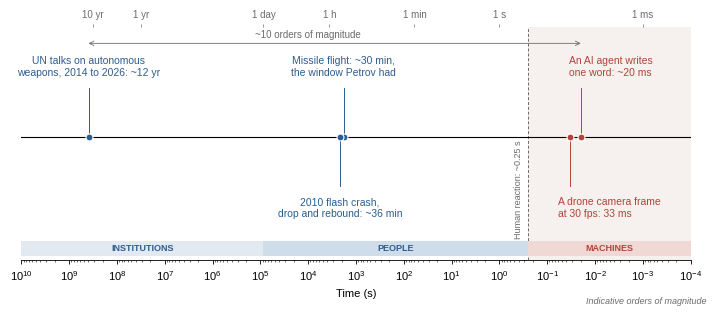

Reproduce this figure in Python.
import matplotlib.pyplot as plt
from matplotlib.ticker import LogLocator, NullFormatter

plt.rcParams.update({
    "font.family": "sans-serif",
    "font.sans-serif": ["Arial", "Helvetica", "Liberation Sans", "Inter", "DejaVu Sans"],
    "font.size": 8,
    "axes.linewidth": 0.6,
    "xtick.major.width": 0.6,
    "xtick.minor.width": 0.4,
    "xtick.major.size": 3,
    "xtick.minor.size": 1.5,
    "svg.fonttype": "none",
})

MACHINE = "#b2443a"
HUMAN = "#2c5d8f"
GREY = "#6b6b6b"
SHADE = "#f6f0ee"

MIN, HOUR, DAY, YEAR = 60.0, 3600.0, 86400.0, 365.25 * 86400.0
T_REACTION = 0.25            # typical human reaction time to a visual stimulus (s)
X_LONG, X_SHORT = 1e10, 1e-4  # axis limits (s), reversed: long timescales on the left

# (time [s], label, colour, label height (>0 above, <0 below), label anchor)
events = [
    (12.5 * YEAR, "UN talks on autonomous\nweapons, 2014 to 2026: ~12 yr", HUMAN,    0.62, "center"),
    (30 * MIN,    "Missile flight: ~30 min,\nthe window Petrov had",        HUMAN,    0.62, "center"),
    (36 * MIN,    "2010 flash crash,\ndrop and rebound: ~36 min",          HUMAN,   -0.62, "center"),
    (0.02,        "An AI agent writes\none word: ~20 ms",                  MACHINE,  0.62, "left"),
    (1 / 30,      "A drone camera frame\nat 30 fps: 33 ms",                MACHINE, -0.62, "left"),
]
LABEL_SHIFT = {"center": 1.0, "left": 1.8}  # keeps left-anchored labels clear of the reaction line

# Who decides at each timescale: (from [s], to [s], label, fill, text colour)
bands = [
    (DAY,        X_LONG,     "INSTITUTIONS", "#e3e9f0", HUMAN),
    (T_REACTION, DAY,        "PEOPLE",       "#cfdcea", HUMAN),
    (X_SHORT,    T_REACTION, "MACHINES",     "#f0d8d4", MACHINE),
]
BAND_Y0, BAND_Y1 = -1.24, -1.08

fig, ax = plt.subplots(figsize=(7.2, 3.1), dpi=300)
ax.set_xscale("log")
ax.set_xlim(X_LONG, X_SHORT)
ax.set_ylim(-1.28, 1.15)

# Region faster than human reaction
ax.axvspan(X_SHORT, T_REACTION, color=SHADE, zorder=0, lw=0)
ax.axvline(T_REACTION, color=GREY, lw=0.7, ls=(0, (3, 2)), zorder=1)
ax.text(T_REACTION * 1.3, -0.03, "Human reaction: ~0.25 s", rotation=90,
        color=GREY, fontsize=6.5, ha="right", va="top")

# Timeline
ax.axhline(0, color="black", lw=0.8, zorder=2)
for t, label, colour, y, ha in events:
    ax.plot([t, t], [0, 0.82 * y], color=colour, lw=0.7, zorder=2)
    ax.plot(t, 0, "o", ms=5, color=colour, mec="white", mew=0.8, zorder=3)
    ax.text(t * LABEL_SHIFT[ha], y, label, color=colour, fontsize=7.5, ha=ha,
            va="bottom" if y > 0 else "top", linespacing=1.25)

# Gap between human negotiation and machine decisions
y_gap = 0.98
ax.annotate("", xy=(0.02, y_gap), xytext=(12.5 * YEAR, y_gap),
            arrowprops=dict(arrowstyle="<->", color=GREY, lw=0.6, shrinkA=0, shrinkB=0))
ax.text(1e4, y_gap + 0.04, "~10 orders of magnitude", color=GREY,
        fontsize=7, ha="center", va="bottom")

# Bands: who decides
for x0, x1, label, fill, colour in bands:
    ax.fill_between([x0, x1], BAND_Y0, BAND_Y1, color=fill, lw=0, zorder=1)
    x_mid = (x0 * x1) ** 0.5  # geometric mean = visual centre on a log axis
    ax.text(x_mid, (BAND_Y0 + BAND_Y1) / 2, label, color=colour, fontsize=6.5,
            ha="center", va="center", fontweight="bold")
# ax.text(X_LONG / 1.4, BAND_Y1 + 0.03, "Who decides", color=GREY, fontsize=7,
#         style="italic", ha="left", va="bottom")

# Bottom axis in seconds
ax.set_xlabel("Time (s)")
ax.xaxis.set_major_locator(LogLocator(base=10, numticks=20))
ax.xaxis.set_minor_locator(LogLocator(base=10, subs=range(2, 10), numticks=200))
ax.xaxis.set_minor_formatter(NullFormatter())
ax.set_yticks([])
for side in ("left", "right", "top"):
    ax.spines[side].set_visible(False)

# Top axis in everyday units
top = ax.secondary_xaxis("top")
top.set_xticks([10 * YEAR, YEAR, DAY, HOUR, MIN, 1, 1e-3])
top.set_xticklabels(["10 yr", "1 yr", "1 day", "1 h", "1 min", "1 s", "1 ms"],
                    fontsize=7, color=GREY)
top.tick_params(length=2, width=0.5, color=GREY)
top.xaxis.set_minor_locator(plt.NullLocator())
top.spines["top"].set_visible(False)

fig.text(0.99, 0.01, "Indicative orders of magnitude", fontsize=6.5,
         color=GREY, ha="right", va="bottom", style="italic")

fig.tight_layout()
fig.savefig("decision_times.png", dpi=300, facecolor="white")
